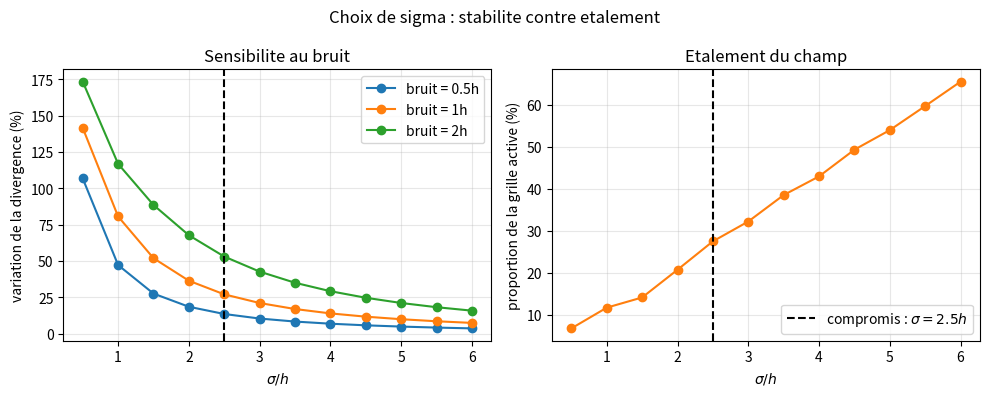
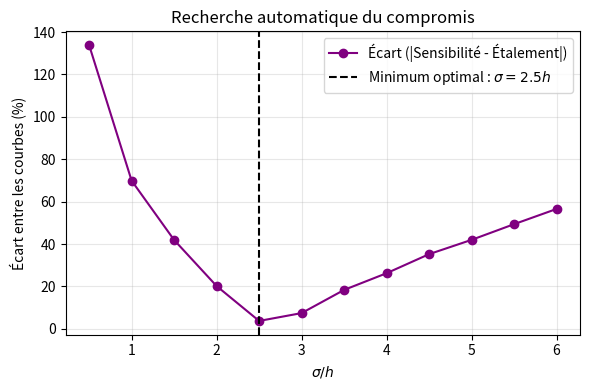

Recreate these plots in Python, in order.
import numpy as np
import matplotlib.pyplot as plt


def creer_carre(n=40):

    t = np.linspace(-0.5, 0.5, n, endpoint=False)

    points = np.vstack([
        np.column_stack([t, -0.5 * np.ones(n)]),
        np.column_stack([0.5 * np.ones(n), t]),
        np.column_stack([-t, 0.5 * np.ones(n)]),
        np.column_stack([-0.5 * np.ones(n), -t]),
    ])

    normales = np.repeat(
        [[0, -1], [1, 0], [0, 1], [-1, 0]], n, axis=0
    )
    return points, normales


def calculer_divergence(points, normales, sigma, X, Y):

    g = np.zeros_like(X)

    for point, normale in zip(points, normales):
        dx = X - point[0]
        dy = Y - point[1]
        distance2 = dx**2 + dy**2

        gaussienne = np.exp(-distance2 / (2 * sigma**2))
        gaussienne /= 2 * np.pi * sigma**2

        produit = normale[0] * dx + normale[1] * dy
        g += produit * gaussienne

    return -g / sigma**2


x = np.linspace(-0.7, 0.7, 121)
y = np.linspace(-0.7, 0.7, 121)
X, Y = np.meshgrid(x, y)
h = x[1] - x[0]

points, normales = creer_carre()
generateur = np.random.default_rng(4)
direction_bruit = generateur.normal(size=points.shape)

sigma_sur_h = np.linspace(0.5, 6, 12)
niveaux_bruit = [0.5, 1, 2]  

sensibilites = {bruit: [] for bruit in niveaux_bruit}
etalements = []

for rapport in sigma_sur_h:
    sigma = rapport * h
    g_propre = calculer_divergence(points, normales, sigma, X, Y)

    seuil = 0.1 * np.max(np.abs(g_propre))
    etalements.append(np.mean(np.abs(g_propre) > seuil))

    for bruit in niveaux_bruit:
        points_bruites = points + bruit * h * direction_bruit
        g_bruite = calculer_divergence(
            points_bruites, normales, sigma, X, Y
        )
        erreur = np.mean(np.abs(g_bruite - g_propre))
        reference = np.mean(np.abs(g_propre))
        sensibilites[bruit].append(erreur / reference)


sensibilite_moyenne = np.mean([np.array(sensibilites[b]) for b in niveaux_bruit], axis=0)
ecart = np.abs(sensibilite_moyenne - np.array(etalements))

sigma_choisi = sigma_sur_h[np.argmin(ecart)]


fig, axes = plt.subplots(1, 2, figsize=(10, 4))

for bruit in niveaux_bruit:
    axes[0].plot(
        sigma_sur_h,
        100 * np.array(sensibilites[bruit]),
        marker="o",
        label=f"bruit = {bruit}h",
    )

axes[0].set_title("Sensibilite au bruit")
axes[0].set_xlabel(r"$\sigma/h$")
axes[0].set_ylabel("variation de la divergence (%)")
axes[0].grid(alpha=0.3)
axes[0].legend()
axes[0].axvline(sigma_choisi, color="black", linestyle="--")

axes[1].plot(
    sigma_sur_h,
    100 * np.array(etalements),
    marker="o",
    color="tab:orange",
)
axes[1].set_title("Etalement du champ")
axes[1].set_xlabel(r"$\sigma/h$")
axes[1].set_ylabel("proportion de la grille active (%)")
axes[1].grid(alpha=0.3)
axes[1].axvline(
    sigma_choisi,
    color="black",
    linestyle="--",
    label=rf"compromis : $\sigma={sigma_choisi:.1f}h$",
)
axes[1].legend()

fig.suptitle("Choix de sigma : stabilite contre etalement")
fig.tight_layout()
fig.savefig("choix_sigma_simple.png", dpi=200)

fig2, ax2 = plt.subplots(figsize=(6, 4))

ax2.plot(
    sigma_sur_h, 
    100 * ecart, 
    marker="o", 
    color="purple", 
    label="Écart (|Sensibilité - Étalement|)"
)

ax2.axvline(
    sigma_choisi, 
    color="black", 
    linestyle="--", 
    label=rf"Minimum optimal : $\sigma={sigma_choisi:.1f}h$"
)

ax2.set_title("Recherche automatique du compromis")
ax2.set_xlabel(r"$\sigma/h$")
ax2.set_ylabel("Écart entre les courbes (%)")
ax2.grid(alpha=0.3)
ax2.legend()
plt.tight_layout()
fig2.savefig("courbe_ecart_sigma.png", dpi=200)

plt.show()
